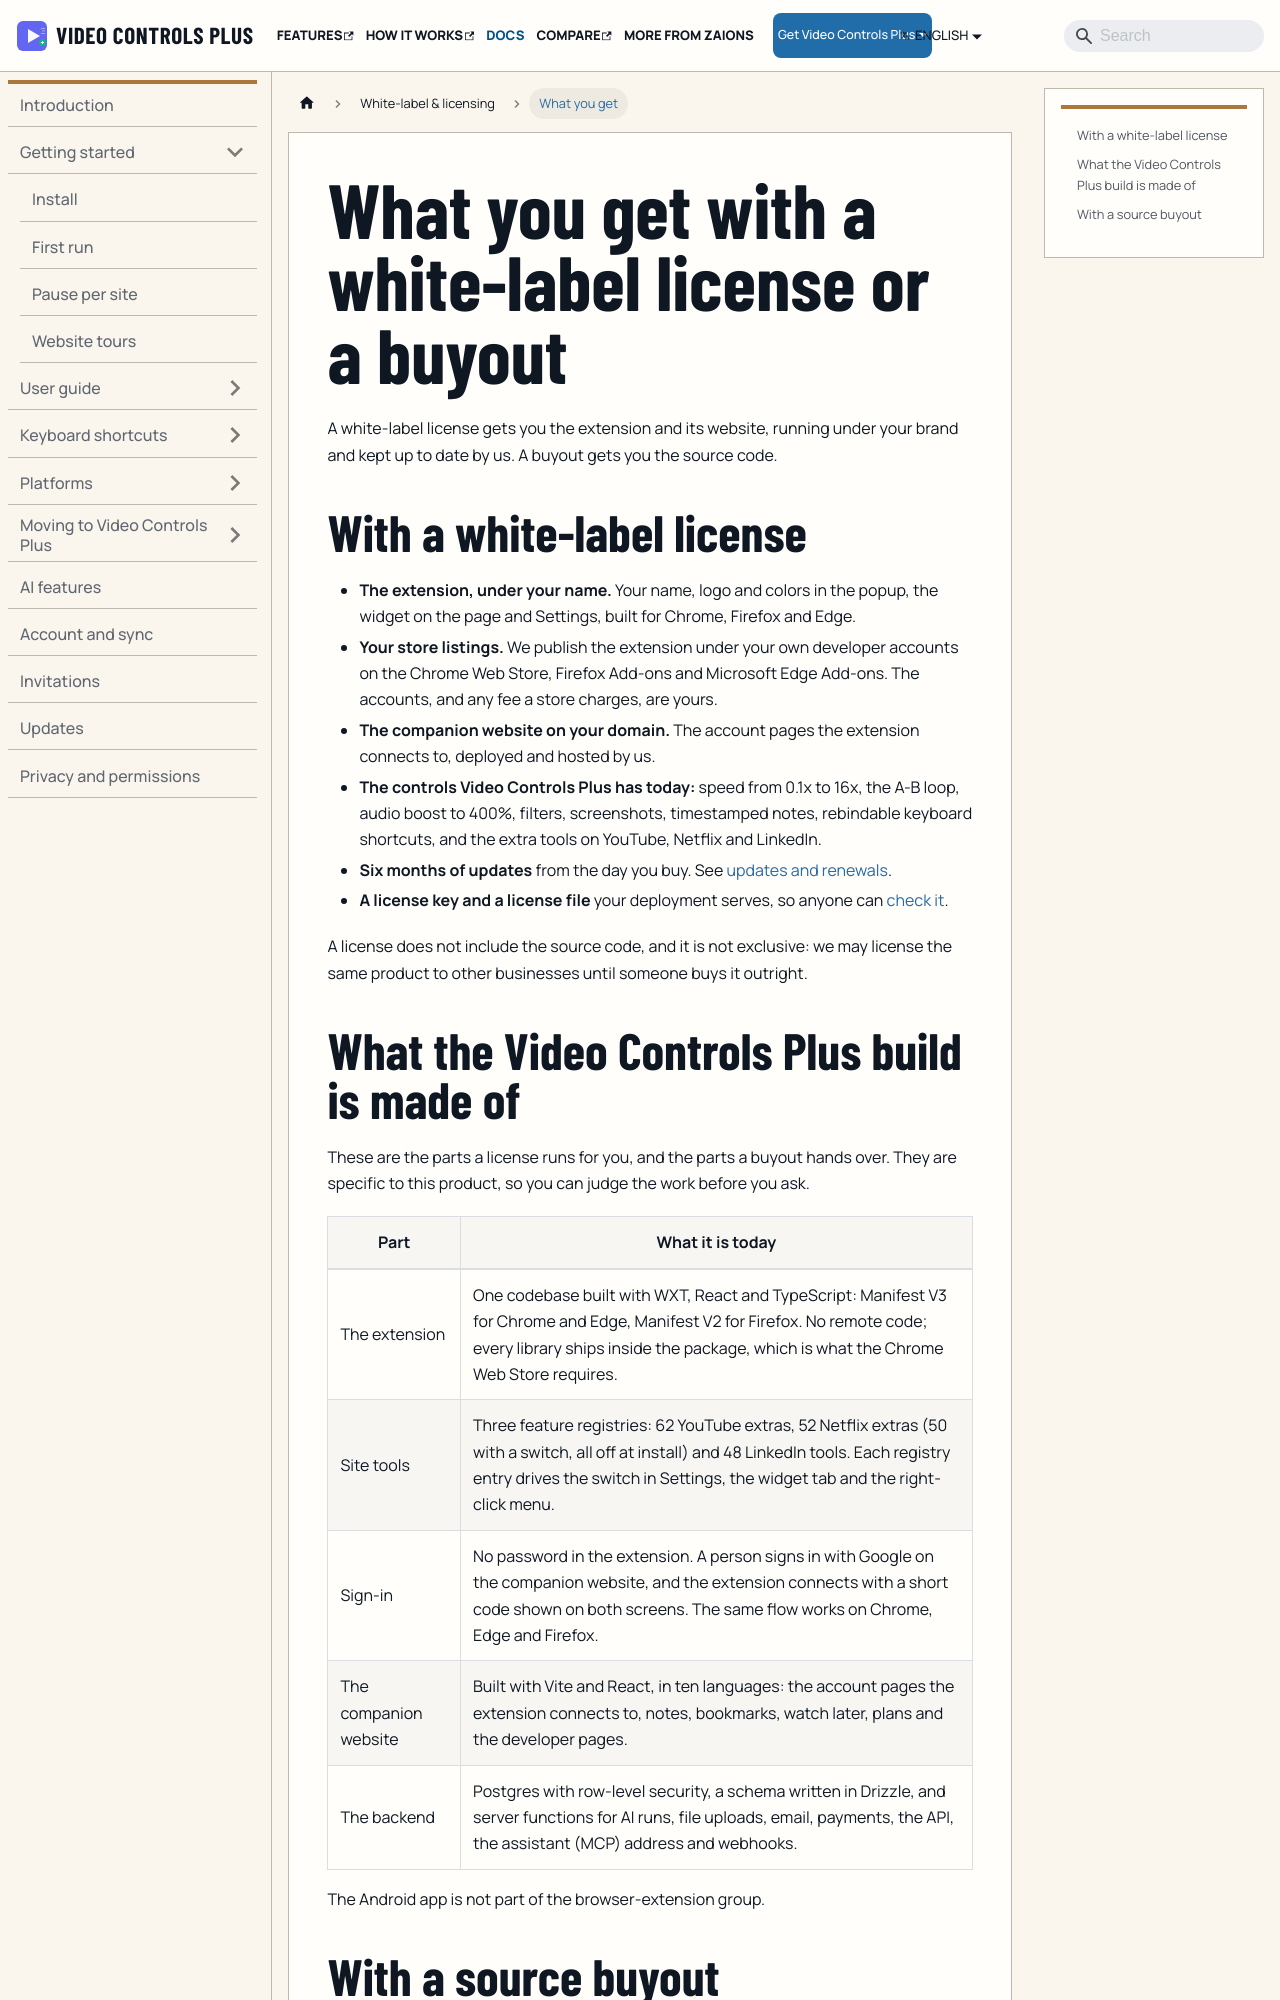

repository: aoneahsan/vcpeai-docs · page: docs/white-label/what-you-get/index.html · generator: docusaurus

---
title: What you get with a white-label license or a buyout
sidebar_label: What you get
description: What the Video Controls Plus team delivers with a white-label license of the browser extension, and what a source buyout hands over.
last_update:
  date: 2026-11-27
---

A white-label license gets you the extension and its website, running under your brand and kept up to date by us. A buyout gets you the source code.

## With a white-label license

- **The extension, under your name.** Your name, logo and colors in the popup, the widget on the page and Settings, built for Chrome, Firefox and Edge.
- **Your store listings.** We publish the extension under your own developer accounts on the Chrome Web Store, Firefox Add-ons and Microsoft Edge Add-ons. The accounts, and any fee a store charges, are yours.
- **The companion website on your domain.** The account pages the extension connects to, deployed and hosted by us.
- **The controls Video Controls Plus has today:** speed from 0.1x to 16x, the A-B loop, audio boost to 400%, filters, screenshots, timestamped notes, rebindable keyboard shortcuts, and the extra tools on YouTube, Netflix and LinkedIn.
- **Six months of updates** from the day you buy. See [updates and renewals](./updates.md).
- **A license key and a license file** your deployment serves, so anyone can [check it](./verify.md).

A license does not include the source code, and it is not exclusive: we may license the same product to other businesses until someone buys it outright.
